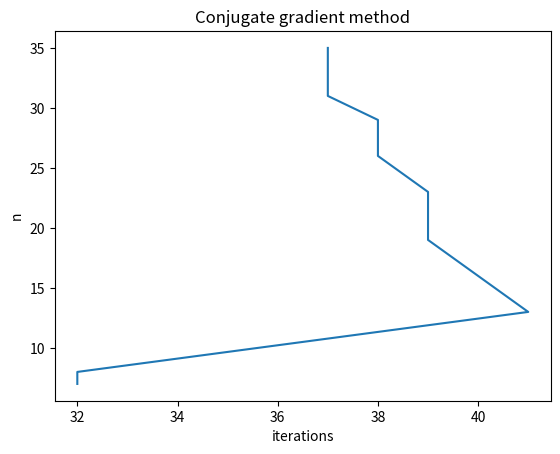

The script that saved this image:
import numpy as np
import random
import matplotlib.pyplot as plt

tol = 0.0001
it_max = 10000


def Create(n):
    A = [[1 / (i + j + 1) for j in range(n)] for i in range(n)]
    b = [sum(A[i]) for i in range(n)]
    return A, b


def cg(A, b):
    it = 0
    x = 0
    r = np.copy(b)
    r_prev = np.copy(b)
    rho = np.dot(r, r)
    p = np.copy(r)
    while np.sqrt(rho) > tol * np.sqrt(np.dot(b, b)) and it < it_max:
        it += 1
        if it == 1:
            p[:] = r[:]
        else:
            beta = np.dot(r, r) / np.dot(r_prev, r_prev)
            p = r + beta * p
            w = np.dot(A, p)
            alpha = np.dot(r, r) / np.dot(p, w)
            x = x + alpha * p
            r_prev[:] = r[:]
            r = r - alpha * w
            rho = np.dot(r, r)

    return x, it


def main():
    n = [random.randint(5, 35) for _ in range(15)]
    n.sort()
    x = [[0.0] * n[i] for i in range(15)]
    iterations = [0] * 15
    for i in range(15):
        A, b = Create(n[i])
        x[i], iterations[i] = cg(A, b)
        print("n = {}".format(n[i]))
        print(x[i])
        print()
    plt.plot(iterations, n)
    plt.title("Conjugate gradient method")
    plt.xlabel("iterations")
    plt.ylabel("n")
    plt.show()


main()
